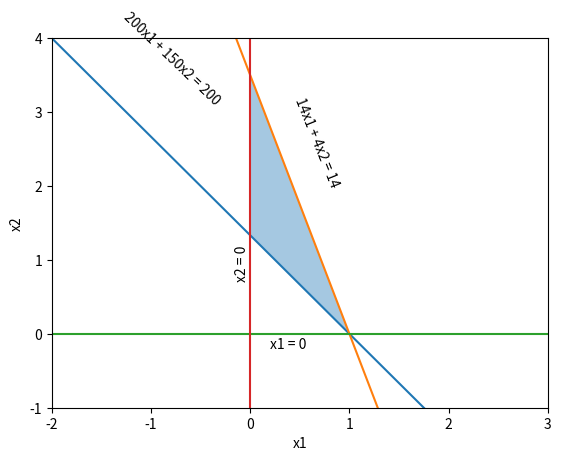

Generate this figure with matplotlib:
import matplotlib.pyplot as plt
from matplotlib.collections import PatchCollection
from matplotlib.patches import Polygon


if __name__ == '__main__':
    e1 = lambda x1: (4 - 4 * x1) / 3
    e2 = lambda x1: (7 - 7 * x1) / 2
    e3 = lambda x1: 0

    x1 = [-2, 0, 1, 4]

    fig, ax = plt.subplots()

    ax.plot(x1, list(map(e1, x1)))
    ax.plot(x1, list(map(e2, x1)))
    ax.plot(x1, list(map(e3, x1)))
    ax.plot([0, 0], [-1, 4])

    ax.add_collection(PatchCollection([Polygon([(1, 0), (0, 1.333), (0, 3.5)], closed=True)], alpha=0.4))

    ax.set_xlabel('x1')
    ax.set_ylabel('x2')

    ax.set_xlim((-2, 3))
    ax.set_ylim((-1, 4))

    axis = plt.gca()
    axis.text(0.2, -0.2, 'x1 = 0')
    axis.text(-0.15, 0.75, 'x2 = 0', rotation=90)
    axis.text(0.42, 2, '14x1 + 4x2 = 14', rotation=-68)
    axis.text(-1.3, 3.1, '200x1 + 150x2 = 200', rotation=-43.8)

    plt.savefig('pie.png')

    plt.show()
